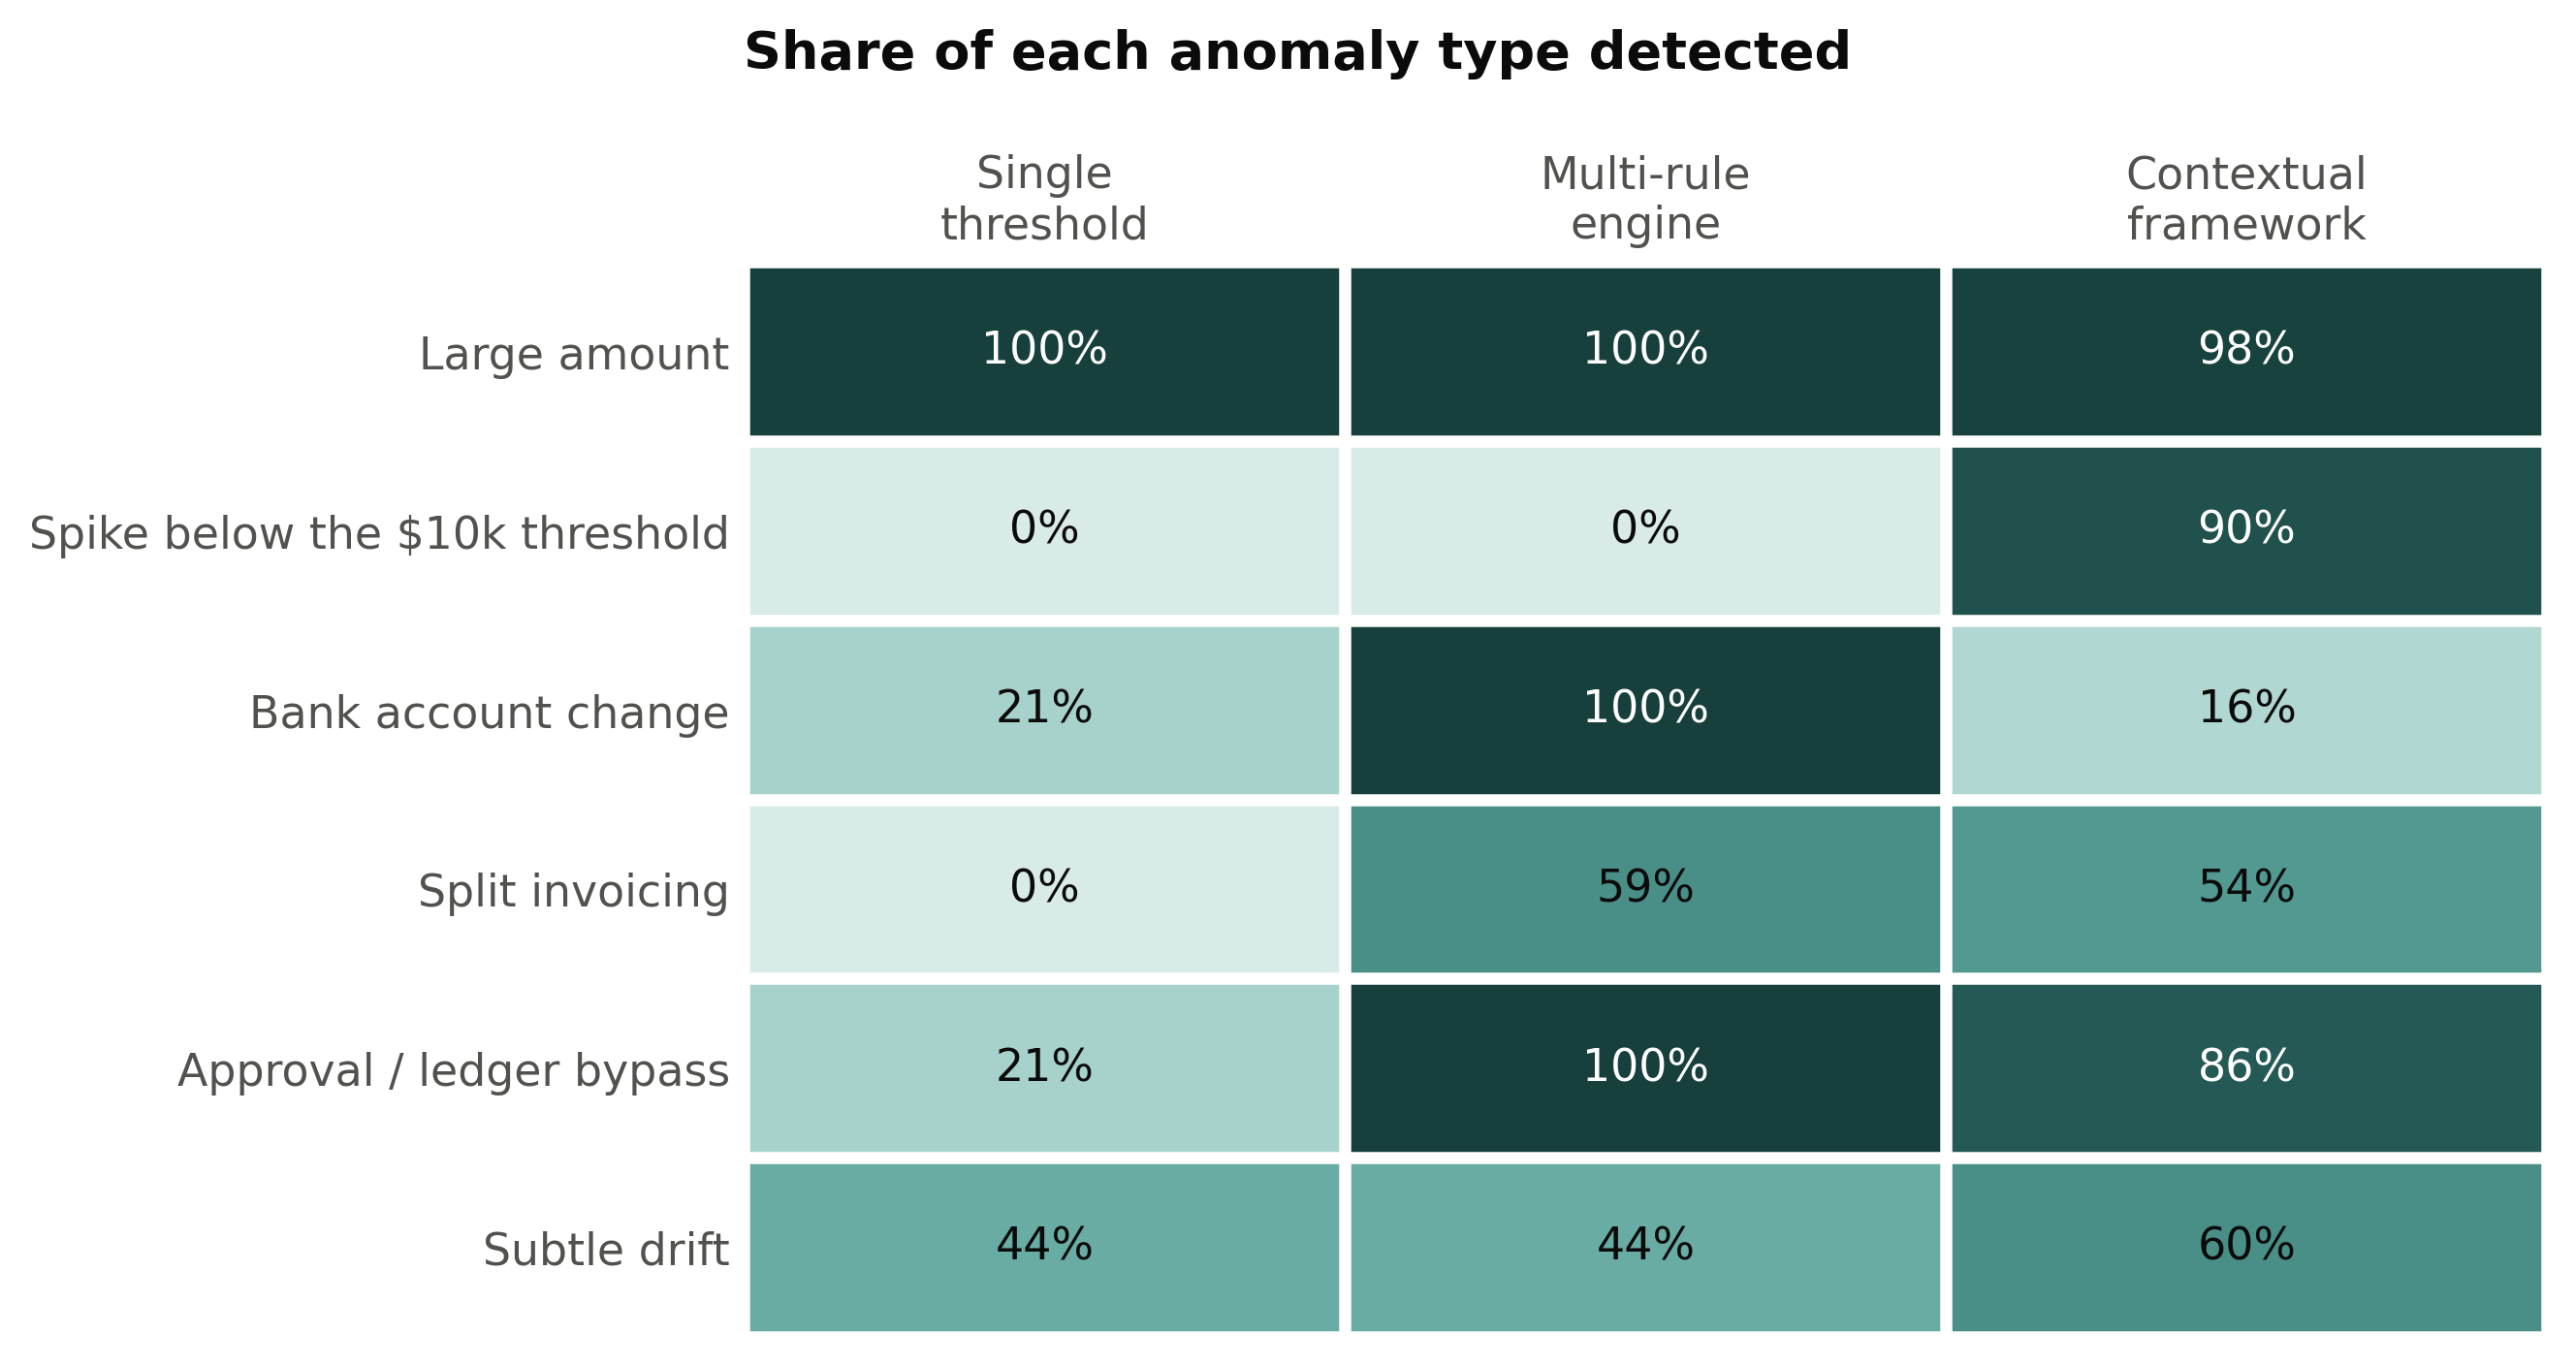

The script that drew this image:
"""
This figure shows the share of each anomaly type that each detector caught with a mean of 30 runs.
"""

import matplotlib.pyplot as plt
import numpy as np
import pandas as pd
from charts import dark_text, teal_scale, save, setup

setup()

type_table = pd.read_csv("results/detection_by_anomaly_type.csv", index_col=0)

# column names in the csv and labels shown on figure
detector_columns = {"Rule: single threshold (greater than $10k)": "Single\nthreshold", "Rule: multi-rule engine": "Multi-rule\nengine", "Contextual: Risk>=61 OR Trust<60": "Contextual\nframework"}
anomaly_rows = {
    "large_amount": "Large amount",
    "spike_below_threshold": "Spike below the $10k threshold",
    "bank_change": "Bank account change",
    "split_invoicing": "Split invoicing",
    "approval_ledger_bypass": "Approval / ledger bypass",
    "subtle_drift": "Subtle drift",
}
shares = type_table.loc[list(anomaly_rows), list(detector_columns)].to_numpy()
figure, ax = plt.subplots(figsize=(8, 4.8))
ax.imshow(shares, cmap=teal_scale, vmin=0, vmax=1, aspect="auto")
ax.set_xticks(range(len(detector_columns)))
ax.set_xticklabels(list(detector_columns.values()))
ax.xaxis.tick_top()
ax.set_yticks(range(len(anomaly_rows)))
ax.set_yticklabels(list(anomaly_rows.values()))

# percent written inside each cell
for row in range(shares.shape[0]):
    for column in range(shares.shape[1]):
        share = shares[row, column]
        if share > 0.65:
            text_color = "white"
        else:
            text_color = dark_text
        ax.text(column, row, f"{share * 100:.0f}%", ha="center", va="center", fontsize=11, color=text_color)

# white gaps between cells
ax.set_xticks(np.arange(-0.5, shares.shape[1], 1), minor=True)
ax.set_yticks(np.arange(-0.5, shares.shape[0], 1), minor=True)
ax.grid(which="minor", color="white", linewidth=3)
ax.tick_params(which="both", length=0)
for spine in ax.spines.values():
    spine.set_visible(False)

ax.set_title("Share of each anomaly type detected", pad=48)
save(figure, "figures_by_type")
